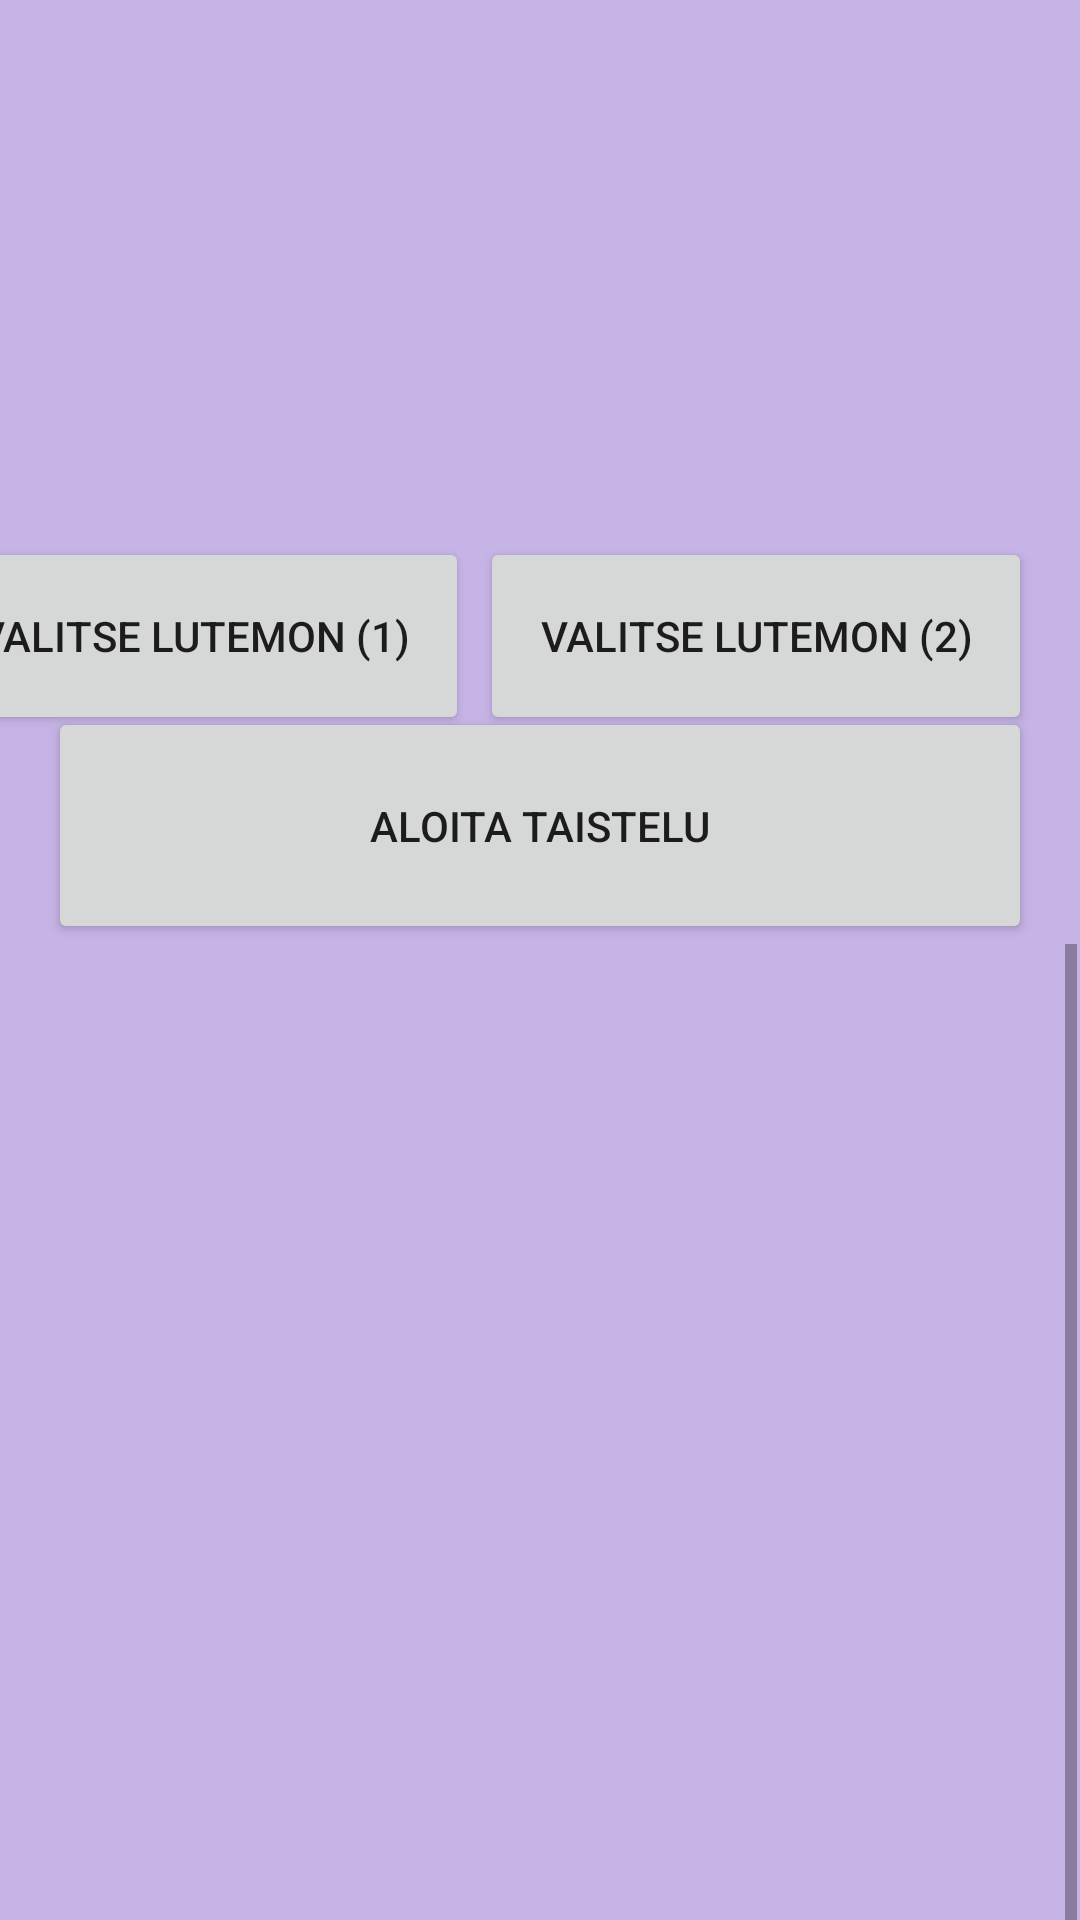

Produce the Android XML layout that renders to this screen, including the resource entries it uses.
<!-- AndroidManifest.xml: application theme Theme.LutemonViKaNew -->
<!-- res/layout/activity_figth_lutemons.xml -->
<?xml version="1.0" encoding="utf-8"?>
<androidx.constraintlayout.widget.ConstraintLayout xmlns:android="http://schemas.android.com/apk/res/android"
    xmlns:app="http://schemas.android.com/apk/res-auto"
    xmlns:tools="http://schemas.android.com/tools"
    android:layout_width="match_parent"
    android:layout_height="match_parent"
    android:layout_marginLeft="5dp"
    android:layout_marginRight="5dp"
    android:background="#C6B4E6"
    tools:context=".FigthLutemonsActivity">

    <LinearLayout
        android:layout_width="287dp"
        android:layout_height="141dp"
        android:layout_marginStart="70dp"
        android:layout_marginTop="40dp"
        android:orientation="horizontal"
        app:layout_constraintStart_toStartOf="parent"
        app:layout_constraintTop_toTopOf="parent">

        <RadioGroup
            android:id="@+id/lutemonToFigth1"
            android:layout_width="112dp"
            android:layout_height="match_parent"
            android:layout_marginLeft="5dp"
            android:layout_marginEnd="60dp">

        </RadioGroup>

        <RadioGroup
            android:id="@+id/lutemonToFigth2"
            android:layout_width="113dp"
            android:layout_height="match_parent"
            android:layout_marginEnd="60dp" />

    </LinearLayout>

    <Button
        android:id="@+id/lutemon1"
        android:layout_width="184dp"
        android:layout_height="66dp"
        android:layout_marginEnd="4dp"
        android:onClick="addFigther1"
        android:text="Valitse Lutemon (1)"
        app:layout_constraintBottom_toBottomOf="parent"
        app:layout_constraintEnd_toStartOf="@+id/lutemon2"
        app:layout_constraintTop_toTopOf="parent"
        app:layout_constraintVertical_bias="0.312" />

    <Button
        android:id="@+id/lutemon2"
        android:layout_width="184dp"
        android:layout_height="66dp"
        android:layout_marginEnd="16dp"
        android:onClick="addFigther2"
        android:text="Valitse lutemon (2)"
        app:layout_constraintBottom_toBottomOf="parent"
        app:layout_constraintEnd_toEndOf="parent"
        app:layout_constraintTop_toTopOf="parent"
        app:layout_constraintVertical_bias="0.312" />

    <Button
        android:id="@+id/startTheFigth"
        android:layout_width="328dp"
        android:layout_height="79dp"
        android:onClick="startTheFigth"
        android:text="Aloita taistelu"
        app:layout_constraintBottom_toBottomOf="parent"
        app:layout_constraintEnd_toEndOf="parent"
        app:layout_constraintStart_toStartOf="parent"
        app:layout_constraintTop_toTopOf="parent"
        app:layout_constraintVertical_bias="0.42" />

    <ScrollView
        android:layout_width="358dp"
        android:layout_height="360dp"
        app:layout_constraintEnd_toEndOf="parent"
        app:layout_constraintStart_toStartOf="parent"
        app:layout_constraintTop_toBottomOf="@+id/startTheFigth">

        <LinearLayout
            android:layout_width="match_parent"
            android:layout_height="wrap_content"
            android:orientation="vertical">

            <TextView
                android:id="@+id/showTheFigth"
                android:layout_width="378dp"
                android:layout_height="367dp"
                android:inputType="textMultiLine"
                android:singleLine="false" />
        </LinearLayout>
    </ScrollView>

</androidx.constraintlayout.widget.ConstraintLayout>
<!-- resources referenced by this layout -->
<resources>
  <style name="Theme.LutemonViKaNew" parent="Theme.MaterialComponents.DayNight.DarkActionBar">
          
          <item name="colorPrimary">@color/purple_500</item>
          <item name="colorPrimaryVariant">@color/purple_700</item>
          <item name="colorOnPrimary">@color/white</item>
          
          <item name="colorSecondary">@color/teal_200</item>
          <item name="colorSecondaryVariant">@color/teal_700</item>
          <item name="colorOnSecondary">@color/black</item>
          
          <item name="android:statusBarColor">?attr/colorPrimaryVariant</item>
          
      </style>
  <!-- not gathered from this repository: default colours our renderer supplied (Android Studio template values) -->
  <color name="purple_500">#FF6200EE</color>
  <color name="purple_700">#FF3700B3</color>
  <color name="teal_200">#FF03DAC5</color>
  <color name="teal_700">#FF018786</color>
  <color name="black">#FF000000</color>
  <color name="white">#FFFFFFFF</color>
</resources>
